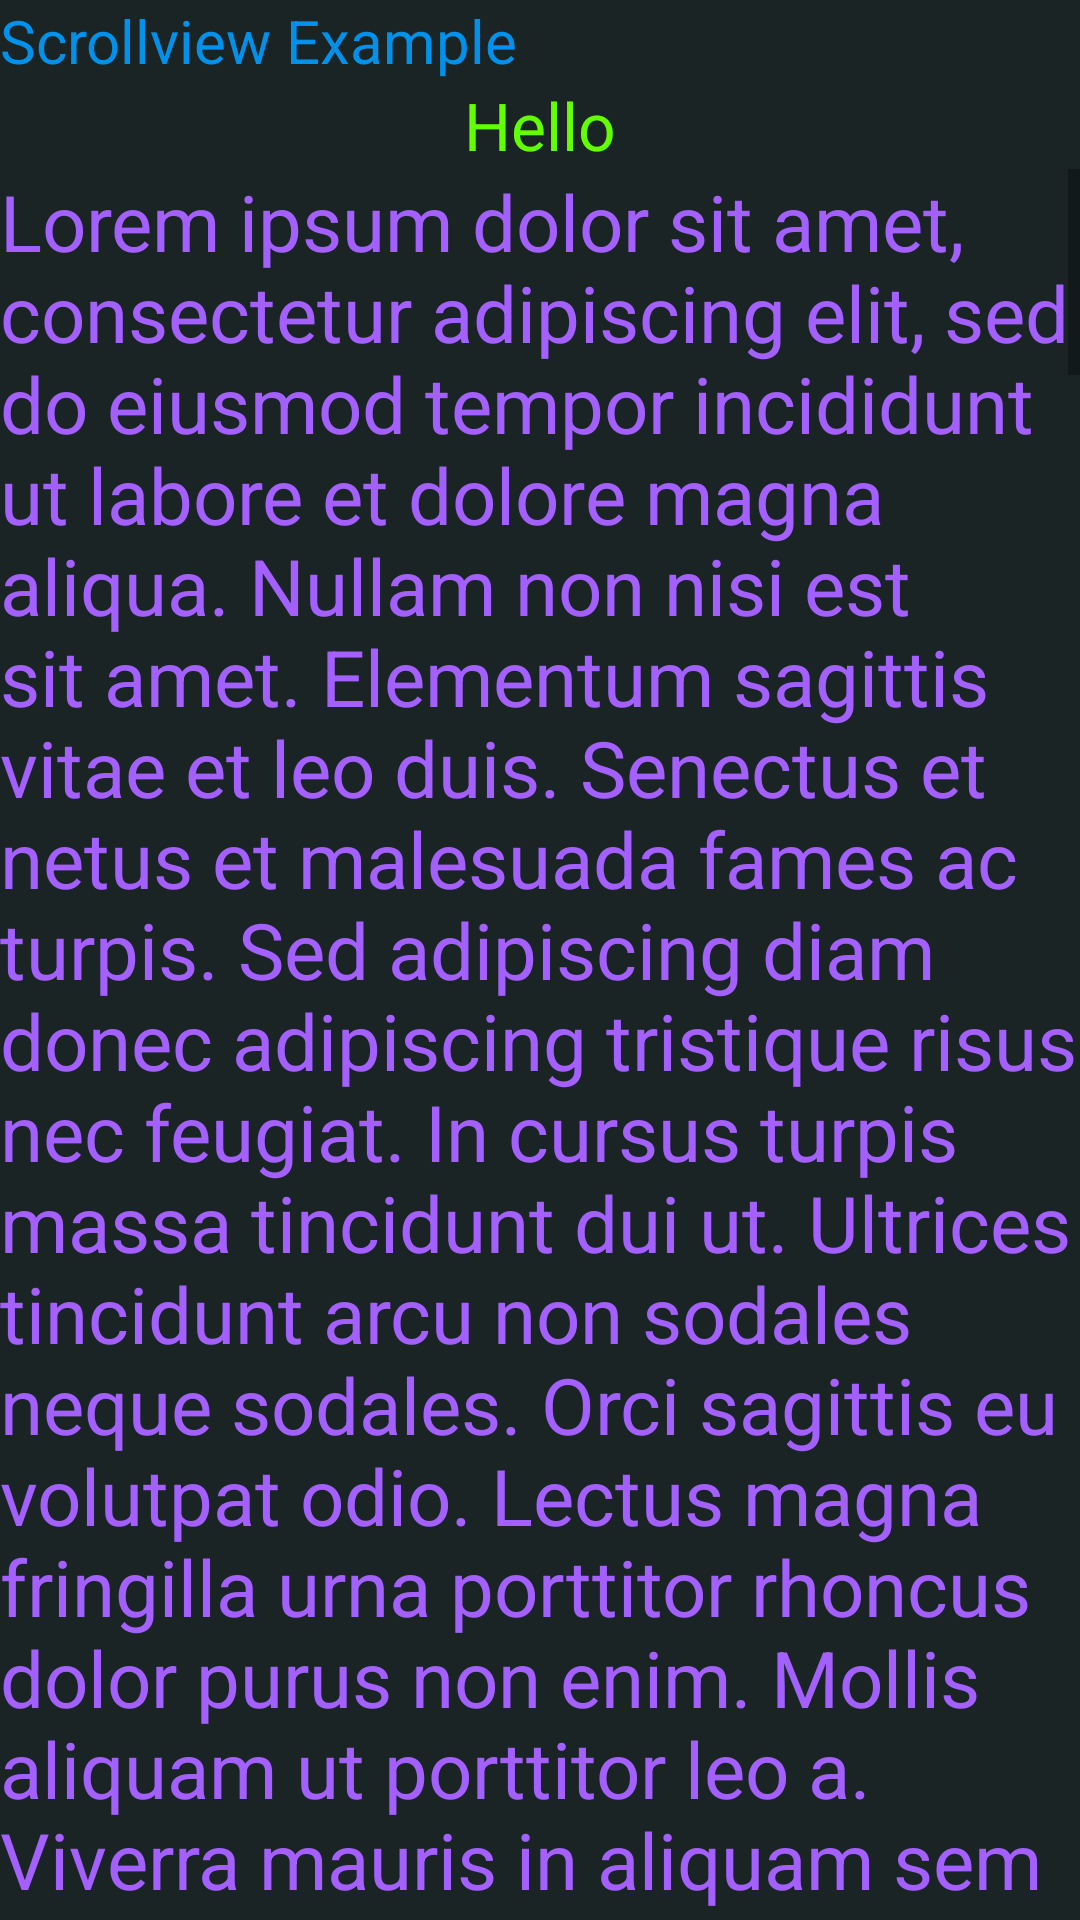

Here is an Android app screen rendered from its layout file. Give the layout XML and the strings, colors and styles it references.
<!-- AndroidManifest.xml: application theme Theme.Scrolllllll -->
<!-- res/layout/activity_main.xml -->
<?xml version="1.0" encoding="utf-8"?>
<LinearLayout xmlns:android="http://schemas.android.com/apk/res/android"
    xmlns:tools="http://schemas.android.com/tools"
    android:layout_width="match_parent"
    android:layout_height="match_parent"
    tools:context=".MainActivity"
    android:orientation="vertical"
    android:background="#1A2425">

    <TextView
        android:layout_width="match_parent"
        android:layout_height="wrap_content"
        android:text="Scrollview Example"
        android:textSize="20sp"
        android:textColor="#0091EA"

        />

    <TextView
        android:layout_width="match_parent"
        android:layout_height="wrap_content"
        android:text="Hello"
        android:textSize="22sp"
        android:textColor="#61FF00"
        android:layout_gravity="center_horizontal"
        android:gravity="center_horizontal"
        />

    <ScrollView
        android:layout_width="match_parent"
        android:layout_height="wrap_content"
        >

        <LinearLayout
            android:layout_width="match_parent"
            android:layout_height="match_parent"
            android:orientation="vertical"
            >

            <TextView
                android:id="@+id/tvtext"
                android:layout_width="match_parent"
                android:layout_height="match_parent"
                android:textSize="26sp"
                android:text="@string/text"
                android:textColor="#A360FF"
                android:shadowRadius="@android:integer/config_longAnimTime"
                />

            <Button
                android:id="@+id/btnread"
                android:layout_width="match_parent"
                android:layout_height="wrap_content"
                android:text="read"
                android:textSize="22dp"
                android:textColor="#0091EA"
                />

        </LinearLayout>
    </ScrollView>

</LinearLayout>
<!-- resources referenced by this layout -->
<resources>

</resources>
